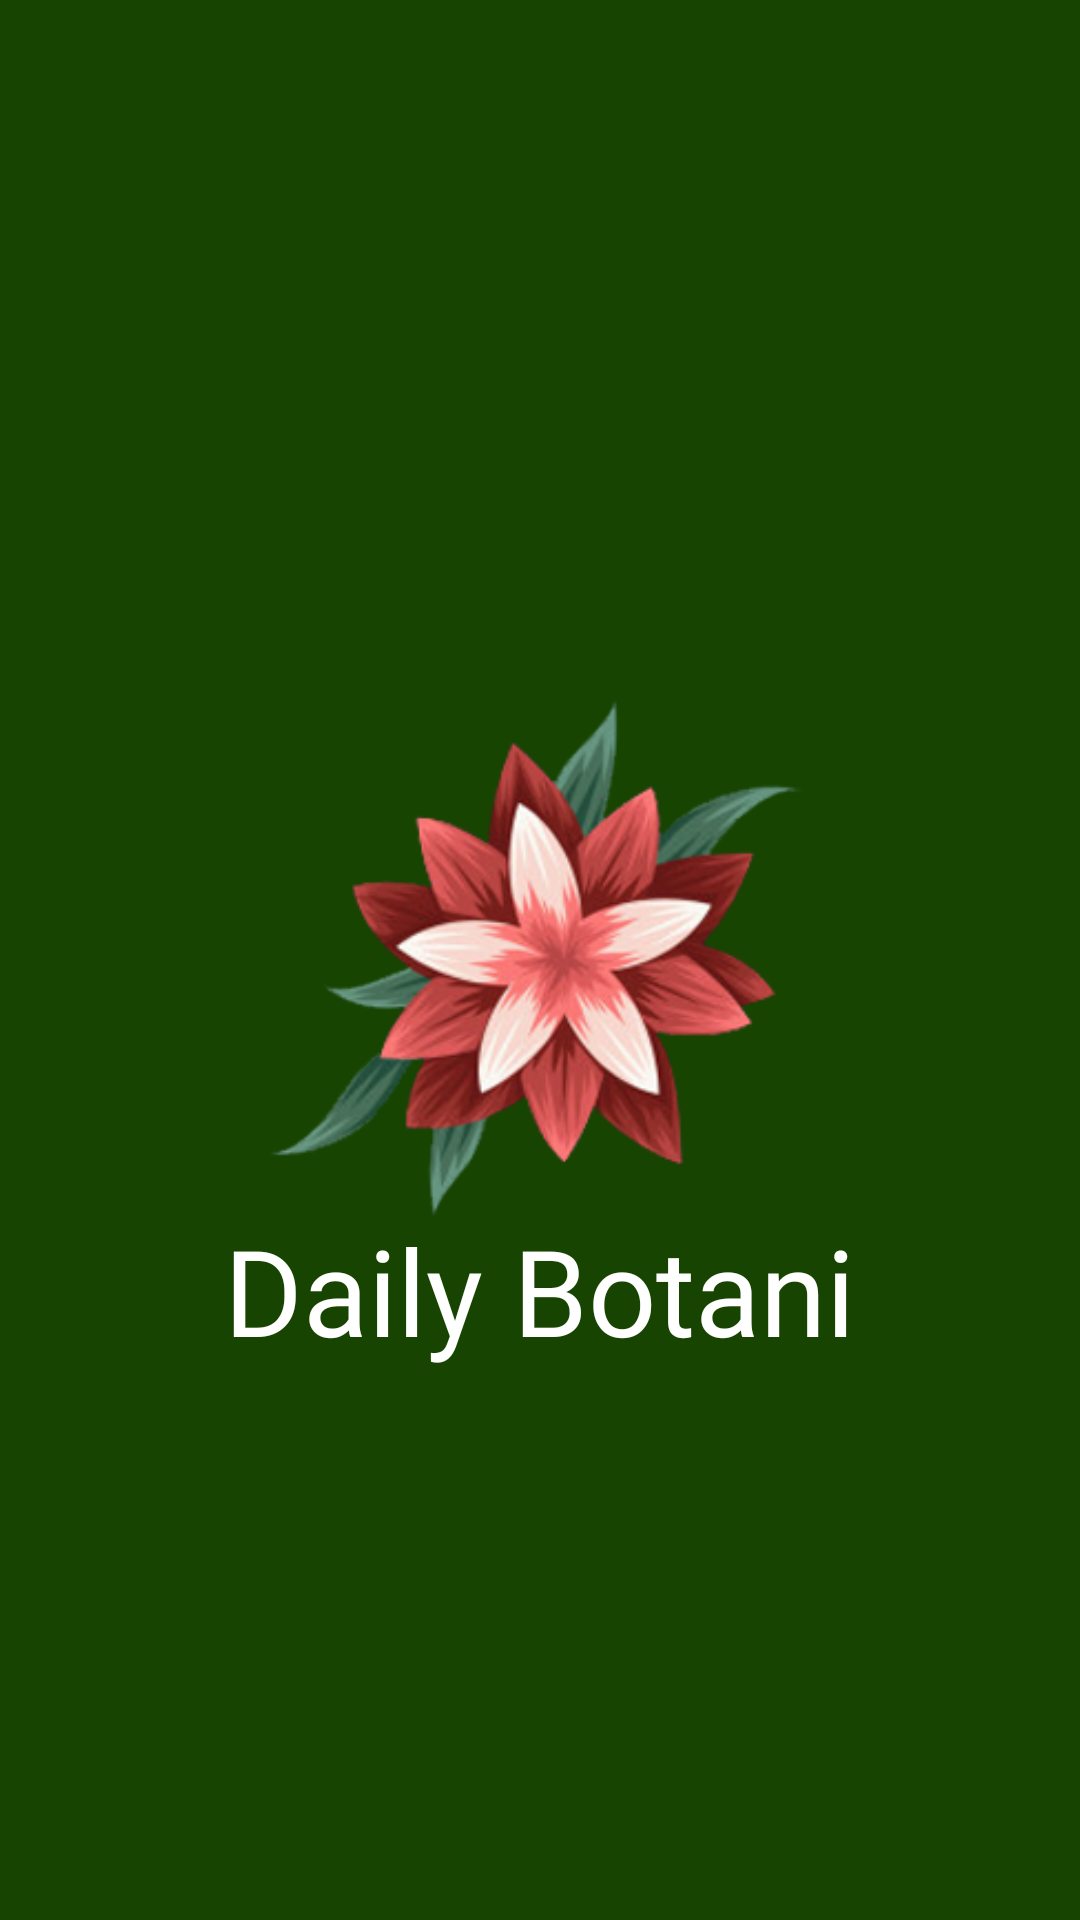

Reconstruct the res/layout file that produces this screen, plus the resources it refers to.
<!-- AndroidManifest.xml: application theme AppTheme.NoTitleBar -->
<!-- res/layout/activity_main.xml -->
<?xml version="1.0" encoding="utf-8"?>
<androidx.coordinatorlayout.widget.CoordinatorLayout xmlns:android="http://schemas.android.com/apk/res/android"
    xmlns:app="http://schemas.android.com/apk/res-auto"
    xmlns:tools="http://schemas.android.com/tools"
    android:layout_width="match_parent"
    android:layout_height="match_parent"
    android:background="@color/background"
    tools:context=".MainActivity">

    <ImageView
        android:layout_width="200dp"
        android:layout_height="200dp"
        android:layout_gravity="center"
        android:src="@drawable/bunga_splashscreen"
        />
    <TextView
        android:textColor="@android:color/white"
        android:layout_width="wrap_content"
        android:layout_height="wrap_content"
        android:text="Daily Botani"
        android:layout_marginTop="220dp"
        android:layout_gravity="center"
        android:textSize="40sp"
        android:fontFamily="@font/poppins_bold"
        />

</androidx.coordinatorlayout.widget.CoordinatorLayout>
<!-- resources referenced by this layout -->
<resources>
  <color name="background">#174400</color>
  <!-- drawable bunga_splashscreen: png bitmap (drawable, 82347 bytes) -->
  <style name="AppTheme.NoTitleBar" parent="Theme.AppCompat.Light.DarkActionBar">
          
          <item name="windowActionBar">false</item>
          <item name="windowNoTitle">true</item>
      </style>
</resources>
